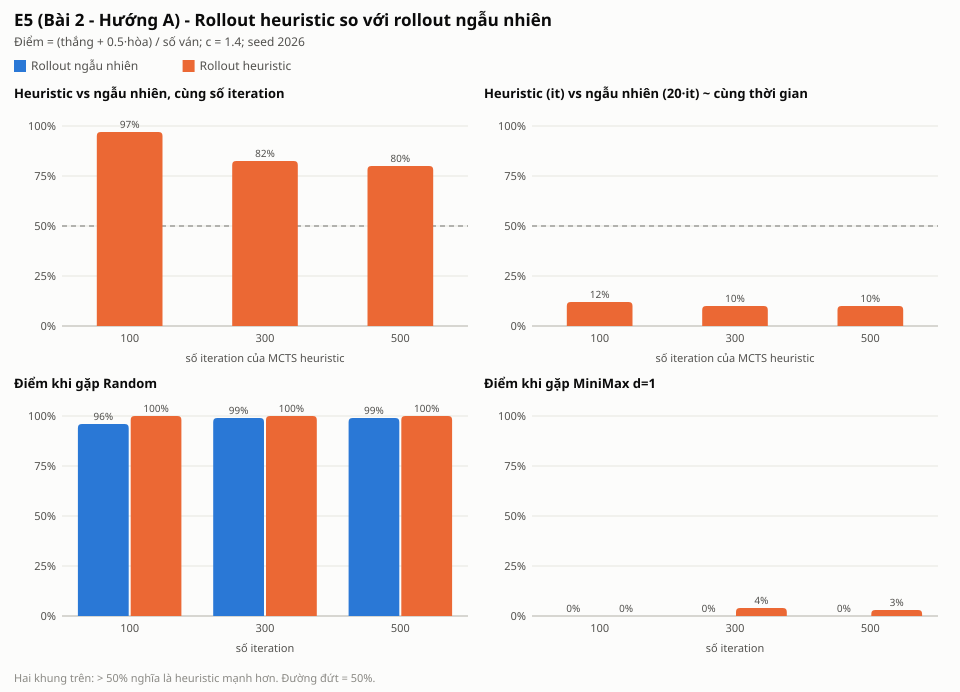

The data file committed next to this chart (first rows):
exp, group, agent_a, agent_b, param, value, games, win, draw, loss, win_rate, score, avg_ms_a, avg_ms_b, avg_plies, seed
rollout, heur vs rand (cùng iteration), MCTS(it=100,c=1.40,heur), MCTS(it=100,c=1.40,rand), iterations, 100, 200, 194, 0, 6, 0.9700, 0.9700, 12.25, 0.631, 30.42, 2026
rollout, heur vs rand (cùng iteration), MCTS(it=300,c=1.40,heur), MCTS(it=300,c=1.40,rand), iterations, 300, 200, 165, 0, 35, 0.8250, 0.8250, 34.89, 1.902, 22.16, 2026
rollout, heur vs rand (cùng iteration), MCTS(it=500,c=1.40,heur), MCTS(it=500,c=1.40,rand), iterations, 500, 200, 160, 0, 40, 0.8000, 0.8000, 57.41, 3.170, 20.82, 2026
rollout, heur vs rand 20x iteration (cùng thời gi…, MCTS(it=100,c=1.40,heur), MCTS(it=2000,c=1.40,rand), iterations, 100, 100, 12, 0, 88, 0.1200, 0.1200, 15.66, 13.42, 15.30, 2026
rollout, heur vs rand 20x iteration (cùng thời gi…, MCTS(it=300,c=1.40,heur), MCTS(it=6000,c=1.40,rand), iterations, 300, 100, 10, 0, 90, 0.1000, 0.1000, 50.23, 42.04, 11.88, 2026
rollout, heur vs rand 20x iteration (cùng thời gi…, MCTS(it=500,c=1.40,heur), MCTS(it=10000,c=1.40,rand), iterations, 500, 100, 10, 0, 90, 0.1000, 0.1000, 82.17, 68.58, 11.24, 2026
rollout, vs Random/rand, MCTS(it=100,c=1.40,rand), Random, iterations, 100, 100, 96, 0, 4, 0.9600, 0.9600, 0.551, 0.000, 40.30, 2026
rollout, vs Random/rand, MCTS(it=300,c=1.40,rand), Random, iterations, 300, 100, 99, 0, 1, 0.9900, 0.9900, 1.798, 0.000, 30.61, 2026
rollout, vs Random/rand, MCTS(it=500,c=1.40,rand), Random, iterations, 500, 100, 99, 0, 1, 0.9900, 0.9900, 3.333, 0.001, 23.29, 2026
rollout, vs Random/heur, MCTS(it=100,c=1.40,heur), Random, iterations, 100, 100, 100, 0, 0, 1, 1, 11.19, 0.000, 39.08, 2026
rollout, vs Random/heur, MCTS(it=300,c=1.40,heur), Random, iterations, 300, 100, 100, 0, 0, 1, 1, 26.04, 0.001, 34.78, 2026
rollout, vs Random/heur, MCTS(it=500,c=1.40,heur), Random, iterations, 500, 100, 100, 0, 0, 1, 1, 37.69, 0.001, 33.80, 2026
rollout, vs MiniMax d=1/rand, MCTS(it=100,c=1.40,rand), MiniMax(d=1,AB,k=12), iterations, 100, 100, 0, 0, 100, 0.0000, 0.0000, 0.650, 0.018, 9.58, 2026
rollout, vs MiniMax d=1/rand, MCTS(it=300,c=1.40,rand), MiniMax(d=1,AB,k=12), iterations, 300, 100, 0, 0, 100, 0.0000, 0.0000, 1.933, 0.018, 9.68, 2026
rollout, vs MiniMax d=1/rand, MCTS(it=500,c=1.40,rand), MiniMax(d=1,AB,k=12), iterations, 500, 100, 0, 0, 100, 0.0000, 0.0000, 3.396, 0.020, 10.08, 2026
rollout, vs MiniMax d=1/heur, MCTS(it=100,c=1.40,heur), MiniMax(d=1,AB,k=12), iterations, 100, 100, 0, 0, 100, 0.0000, 0.0000, 15.66, 0.019, 9.90, 2026
rollout, vs MiniMax d=1/heur, MCTS(it=300,c=1.40,heur), MiniMax(d=1,AB,k=12), iterations, 300, 100, 4, 0, 96, 0.0400, 0.0400, 51.21, 0.020, 9.76, 2026
rollout, vs MiniMax d=1/heur, MCTS(it=500,c=1.40,heur), MiniMax(d=1,AB,k=12), iterations, 500, 100, 3, 0, 97, 0.0300, 0.0300, 87.45, 0.020, 9.75, 2026
